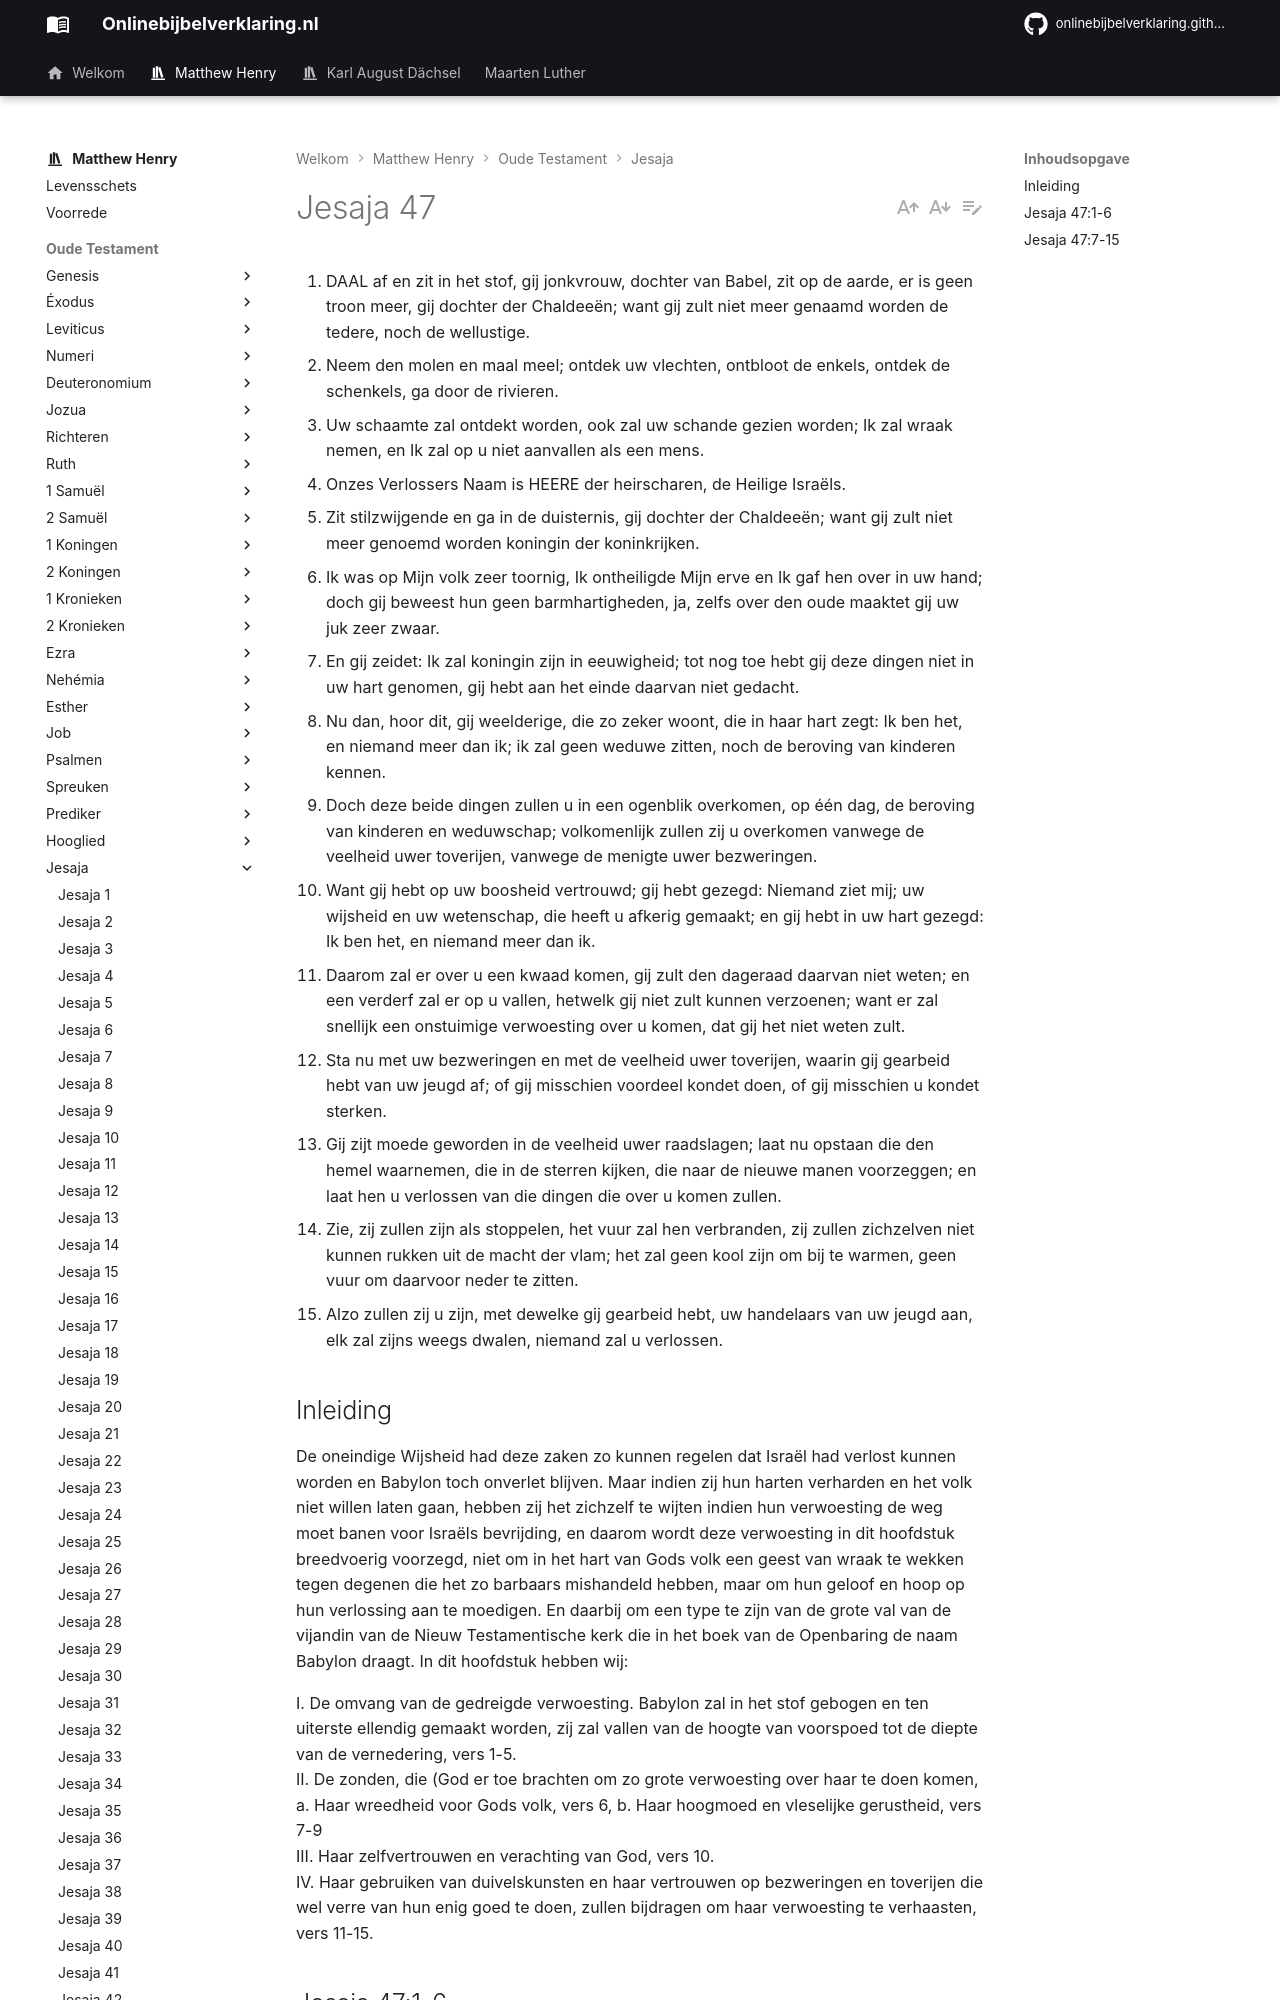

repository: onlinebijbelverklaring/onlinebijbelverklaring.github.io · page: matthewhenry/Jesaja/Jesaja47/index.html · generator: mkdocs

1. DAAL af en zit in het stof, gij jonkvrouw, dochter van Babel, zit op de aarde, er is geen troon meer, gij dochter der Chaldeeën; want gij zult niet meer genaamd worden de tedere, noch de wellustige.
2. Neem den molen en maal meel; ontdek uw vlechten, ontbloot de enkels, ontdek de schenkels, ga door de rivieren.
3. Uw schaamte zal ontdekt worden, ook zal uw schande gezien worden; Ik zal wraak nemen, en Ik zal op u niet aanvallen als een mens.
4. Onzes Verlossers Naam is HEERE der heirscharen, de Heilige Israëls.
5. Zit stilzwijgende en ga in de duisternis, gij dochter der Chaldeeën; want gij zult niet meer genoemd worden koningin der koninkrijken.
6. Ik was op Mijn volk zeer toornig, Ik ontheiligde Mijn erve en Ik gaf hen over in uw hand; doch gij beweest hun geen barmhartigheden, ja, zelfs over den oude maaktet gij uw juk zeer zwaar.
7. En gij zeidet: Ik zal koningin zijn in eeuwigheid; tot nog toe hebt gij deze dingen niet in uw hart genomen, gij hebt aan het einde daarvan niet gedacht.
8. Nu dan, hoor dit, gij weelderige, die zo zeker woont, die in haar hart zegt: Ik ben het, en niemand meer dan ik; ik zal geen weduwe zitten, noch de beroving van kinderen kennen.
9. Doch deze beide dingen zullen u in een ogenblik overkomen, op één dag, de beroving van kinderen en weduwschap; volkomenlijk zullen zij u overkomen vanwege de veelheid uwer toverijen, vanwege de menigte uwer bezweringen.
10. Want gij hebt op uw boosheid vertrouwd; gij hebt gezegd: Niemand ziet mij; uw wijsheid en uw wetenschap, die heeft u afkerig gemaakt; en gij hebt in uw hart gezegd: Ik ben het, en niemand meer dan ik.
11. Daarom zal er over u een kwaad komen, gij zult den dageraad daarvan niet weten; en een verderf zal er op u vallen, hetwelk gij niet zult kunnen verzoenen; want er zal snellijk een onstuimige verwoesting over u komen, dat gij het niet weten zult.
12. Sta nu met uw bezweringen en met de veelheid uwer toverijen, waarin gij gearbeid hebt van uw jeugd af; of gij misschien voordeel kondet doen, of gij misschien u kondet sterken.
13. Gij zijt moede geworden in de veelheid uwer raadslagen; laat nu opstaan die den hemel waarnemen, die in de sterren kijken, die naar de nieuwe manen voorzeggen; en laat hen u verlossen van die dingen die over u komen zullen.
14. Zie, zij zullen zijn als stoppelen, het vuur zal hen verbranden, zij zullen zichzelven niet kunnen rukken uit de macht der vlam; het zal geen kool zijn om bij te warmen, geen vuur om daarvoor neder te zitten.
15. Alzo zullen zij u zijn, met dewelke gij gearbeid hebt, uw handelaars van uw jeugd aan, elk zal zijns weegs dwalen, niemand zal u verlossen.

## Inleiding

De oneindige Wijsheid had deze zaken zo kunnen regelen dat Israël had verlost kunnen worden en Babylon toch onverlet blijven. Maar indien zij hun harten verharden en het volk niet willen laten gaan, hebben zij het zichzelf te wijten indien hun verwoesting de weg moet banen voor Israëls bevrijding, en daarom wordt deze verwoesting in dit hoofdstuk breedvoerig voorzegd, niet om in het hart van Gods volk een geest van wraak te wekken tegen degenen die het zo barbaars mishandeld hebben, maar om hun geloof en hoop op hun verlossing aan te moedigen. 
En daarbij om een type te zijn van de grote val van de vijandin van de Nieuw Testamentische kerk die in het boek van de Openbaring de naam Babylon draagt. In dit hoofdstuk hebben wij:

I. De omvang van de gedreigde verwoesting. Babylon zal in het stof gebogen en ten uiterste ellendig gemaakt worden, zij zal vallen van de hoogte van voorspoed tot de diepte van de vernedering, vers 1-5.  
II. De zonden, die (God er toe brachten om zo grote verwoesting over haar te doen komen, a. Haar wreedheid voor Gods volk, vers 6, b. Haar hoogmoed en vleselijke gerustheid, vers 7-9   
III. Haar zelfvertrouwen en verachting van God, vers 10.  
IV. Haar gebruiken van duivelskunsten en haar vertrouwen op bezweringen en toverijen die wel verre van hun enig goed te doen, zullen bijdragen om haar verwoesting te verhaasten, vers 11-15.
